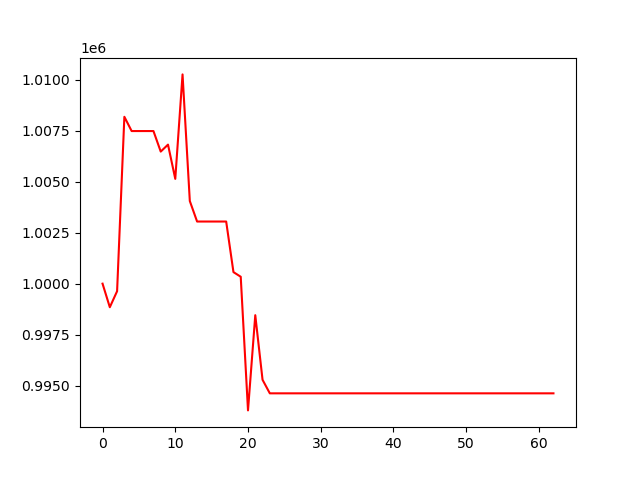

Values plotted in this chart, from the file beside it:
, 0
0, 1000000
1, 998846
2, 999630
3, 1008175
4, 1007476
5, 1007476
6, 1007476
7, 1007476
8, 1006470
9, 1006812
10, 1005134
11, 1010252
12, 1004048
13, 1003044
14, 1003044
15, 1003044
16, 1003044
17, 1003044
18, 1000566
19, 1000339
20, 993791
21, 998455
22, 995290
23, 994627
24, 994627
25, 994627
26, 994627
27, 994627
28, 994627
29, 994627
30, 994627
31, 994627
32, 994627
33, 994627
34, 994627
35, 994627
36, 994627
37, 994627
38, 994627
39, 994627
40, 994627
41, 994627
42, 994627
43, 994627
44, 994627
45, 994627
46, 994627
47, 994627
48, 994627
49, 994627
50, 994627
51, 994627
52, 994627
53, 994627
54, 994627
55, 994627
56, 994627
57, 994627
58, 994627
59, 994627
... 3 more rows
